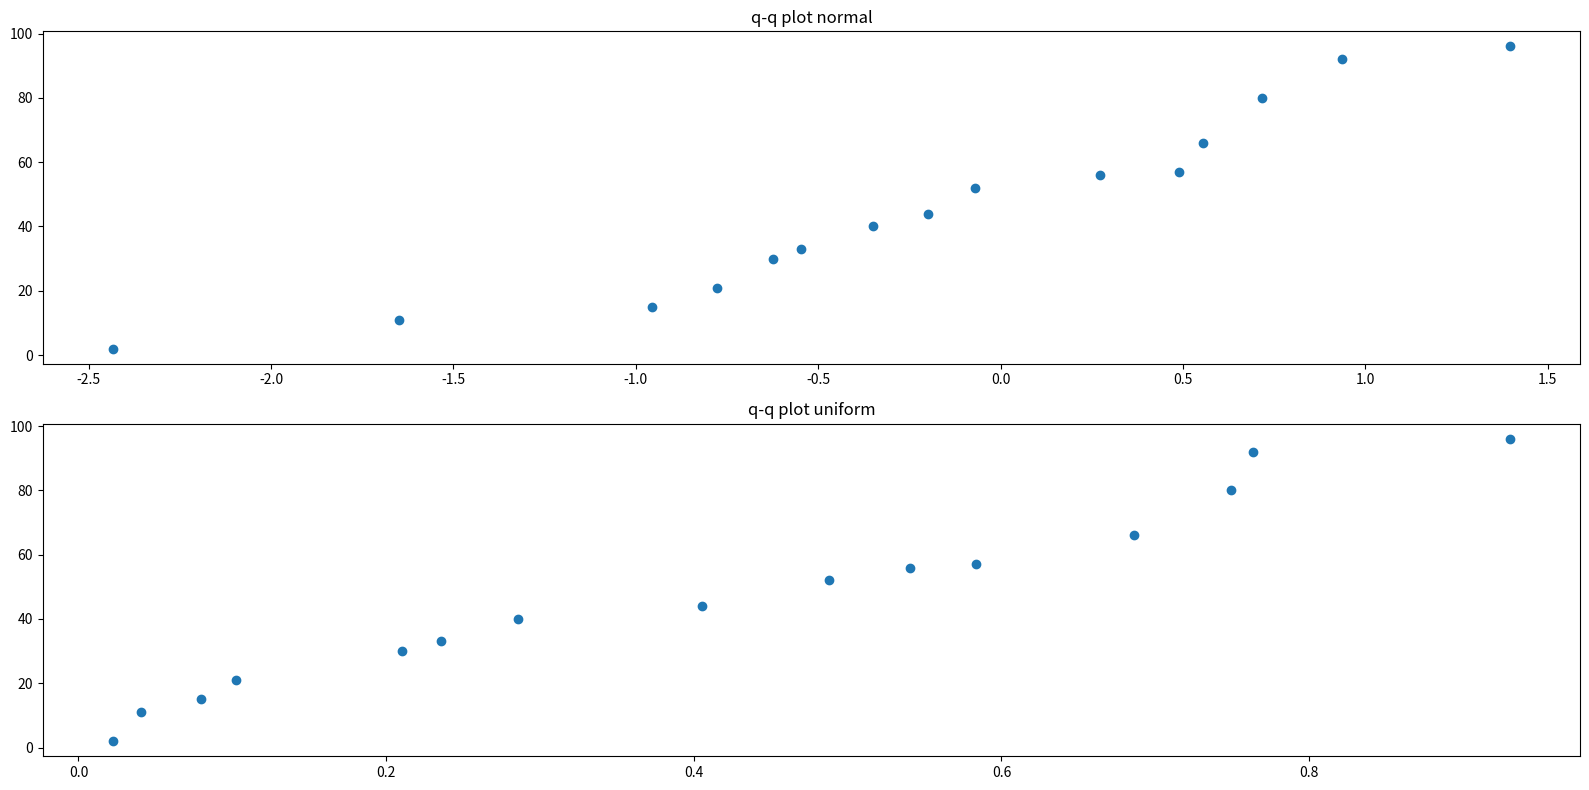

Source code (Python):

import numpy as np 
import matplotlib.pyplot as plt

n=50 #number of samples

sample_dataset=sorted(list(np.random.randint(0,100,n)))
normal_dist =sorted(list(np.random.normal(size=n)))
uniform_dist =sorted(list(np.random.uniform(size= n)))

#get i th qunatiles from each dists
quantiles_sample = [sample_dataset[int(i*n/15)] for i in range(15) ]
quantiles_normal = [normal_dist[int(i*n/15)] for i in range(15) ]
quantiles_uniform = [uniform_dist[int(i*n/15)] for i in range(15) ]


fig ,axs = plt.subplots(2,1,figsize=(16,8))
axs[0].scatter(quantiles_normal,quantiles_sample)
axs[0].set_title('q-q plot normal')

axs[1].set_title('q-q plot uniform')
axs[1].scatter(quantiles_uniform,quantiles_sample)

fig.tight_layout()
plt.show()

# this seems be a uniform distribution that is clear 